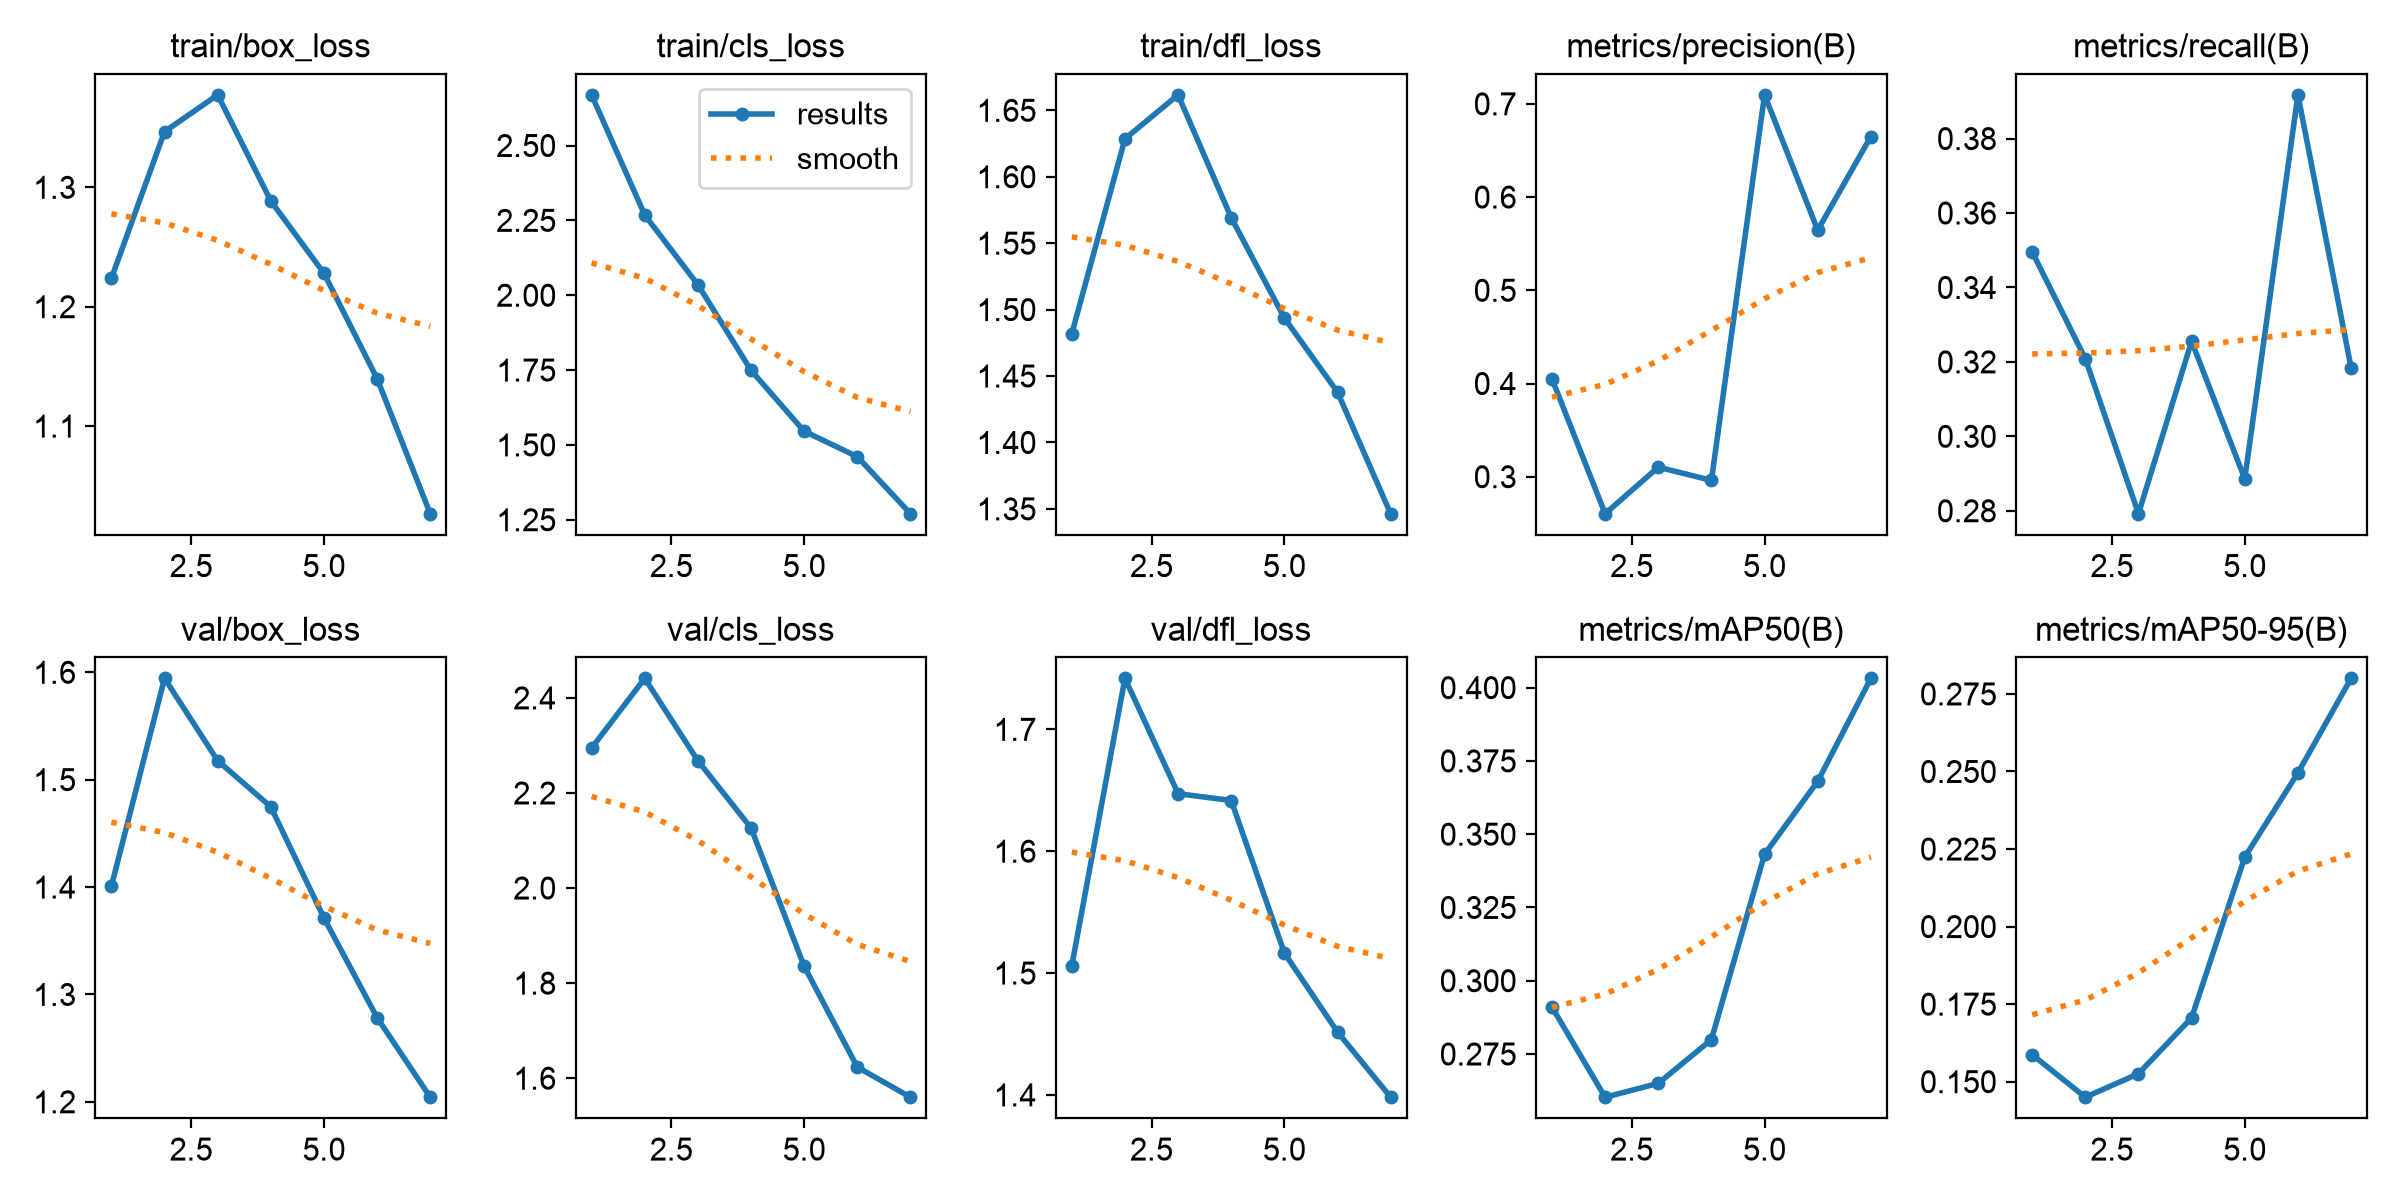

Data behind this chart, as committed beside it:
epoch, time, train/box_loss, train/cls_loss, train/dfl_loss, metrics/precision(B), metrics/recall(B), metrics/mAP50(B), metrics/mAP50-95(B), val/box_loss, val/cls_loss, val/dfl_loss, lr/pg0, lr/pg1, lr/pg2
1, 90.47, 1.224, 2.669, 1.482, 0.4049, 0.3496, 0.291, 0.1587, 1.401, 2.295, 1.506, 0.0004739, 0.0004739, 0.0004739
2, 185.1, 1.347, 2.268, 1.629, 0.2603, 0.3209, 0.2603, 0.145, 1.594, 2.441, 1.742, 0.0007934, 0.0007934, 0.0007934
3, 272.5, 1.377, 2.035, 1.662, 0.3103, 0.2792, 0.265, 0.1526, 1.518, 2.268, 1.647, 0.0009558, 0.0009558, 0.0009558
4, 341.9, 1.289, 1.749, 1.569, 0.2961, 0.3256, 0.2799, 0.1706, 1.475, 2.127, 1.642, 0.0007216, 0.0007216, 0.0007216
5, 413, 1.228, 1.546, 1.494, 0.7096, 0.2885, 0.3431, 0.2224, 1.371, 1.835, 1.516, 0.0006206, 0.0006206, 0.0006206
6, 483.1, 1.14, 1.461, 1.438, 0.5645, 0.3917, 0.368, 0.2495, 1.278, 1.623, 1.452, 0.0004185, 0.0004185, 0.0004185
7, 548, 1.027, 1.27, 1.346, 0.665, 0.3185, 0.4032, 0.28, 1.204, 1.56, 1.398, 0.0002164, 0.0002164, 0.0002164
